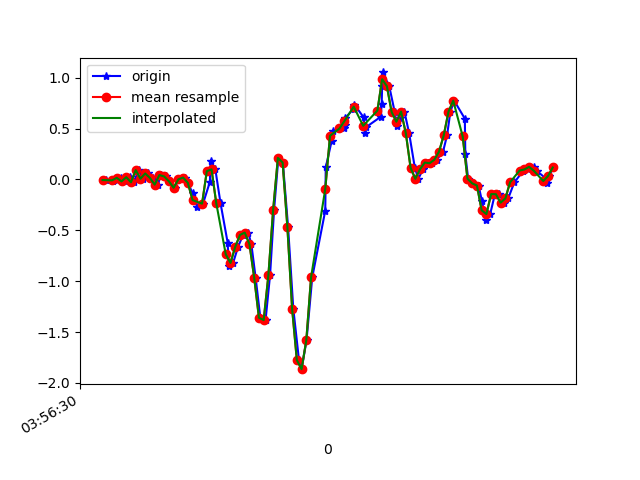

Data behind this chart, as committed beside it:
1618545390916, 1241067094870034, -0.0054170303, -0.0066417297, -0.05610258
1618545390946, 1241067113909762, -0.01397, 0.1864, -0.02556
1618545390959, 1241067132924706, -0.002974, -0.09827, -0.06465
1618545390978, 1241067151964434, 0.01657, 0.14, -0.04511
1618545390995, 1241067171004162, -0.01886, -0.1251, -0.0842
1618545391015, 1241067190016146, 0.02268, 0.2304, -0.1025
1618545391032, 1241067209053250, -0.02741, -0.05307, -0.1123
1618545391052, 1241067228090354, 0.09232, 0.3025, -0.1392
1618545391070, 1241067247127474, 0.008022, -0.04329, -0.09275
1618545391090, 1241067266164562, 0.05933, 0.07521, -0.1306
1618545391111, 1241067285166322, 0.01535, -0.24, -0.07199
1618545391133, 1241067304202674, -0.05062, -0.1398, -0.1074
1618545391146, 1241067323239058, 0.04345, 0.1742, -0.06343
1618545391166, 1241067342275442, 0.03001, -0.2449, -0.006012
1618545391185, 1241067361311826, -0.01763, 0.267, 0.01476
1618545391204, 1241067380348210, -0.08116, 0.06055, 0.132
1618545391223, 1241067399376882, 0.001913, 0.366, 0.1088
1618545391246, 1241067418412850, 0.01902, 0.2768, 0.1724
1618545391261, 1241067437448818, -0.03352, 0.03368, 0.1748
1618545391280, 1241067456460018, -0.1374, 0.04589, 0.1919
1618545391299, 1241067475495986, -0.2681, 0.2169, 0.2664
1618545391324, 1241067494526898, -0.2375, 0.2915, 0.2823
1618545391353, 1241067513562610, -0.02374, 0.2682, 0.2664
1618545391356, 1241067532598386, 0.1864, 0.2695, 0.2298
1618545391376, 1241067551634162, 0.09965, 0.2658, 0.2041
1618545391398, 1241067570669874, -0.2339, 0.2243, 0.2286
1618545391428, 1241067589704946, -0.6212, 0.2133, 0.2933
1618545391433, 1241067608715890, -0.8509, 0.2401, 0.4253
1618545391451, 1241067627751602, -0.8203, 0.2756, 0.5987
1618545391472, 1241067646787314, -0.6615, 0.256, 0.8297
1618545391493, 1241067665823026, -0.5454, 0.2353, 1.102
1618545391515, 1241067684858802, -0.5222, 0.2695, 1.423
1618545391528, 1241067703879090, -0.6358, 0.3293, 1.798
1618545391546, 1241067722914354, -0.9645, 0.2805, 2.164
1618545391566, 1241067741949554, -1.359, 0.1852, 2.497
1618545391588, 1241067760984754, -1.382, 0.06666, 2.804
1618545391607, 1241067780020018, -0.9388, -0.1642, 3.03
1618545391624, 1241067799021618, -0.2974, -0.455, 3.122
1618545391642, 1241067818056562, 0.2121, -0.6493, 3.134
1618545391661, 1241067837091506, 0.1668, -0.7666, 3.073
1618545391683, 1241067856126514, -0.466, -0.9144, 2.97
1618545391705, 1241067875161458, -1.269, -1.072, 2.782
1618545391729, 1241067894184818, -1.776, -1.083, 2.492
1618545391740, 1241067913219506, -1.865, -0.9706, 2.171
1618545391761, 1241067932254130, -1.579, -0.8264, 1.816
1618545391785, 1241067951263986, -0.962, -0.6884, 1.408
1618545391840, 1241067970298674, -0.306, -0.4856, 0.9555
1618545391842, 1241067989333298, 0.1192, -0.2571, 0.5096
1618545391867, 1241068008358066, 0.3794, -0.06284, 0.1223
1618545391871, 1241068027392562, 0.4796, 0.1058, -0.2357
1618545391917, 1241068046427058, 0.5016, 0.2145, -0.5607
1618545391922, 1241068065461426, 0.5358, 0.3025, -0.8539
1618545391925, 1241068084470962, 0.6067, 0.3489, -1.115
1618545391960, 1241068103502770, 0.6959, 0.3611, -1.324
1618545391963, 1241068122537138, 0.7362, 0.3574, -1.506
1618545392002, 1241068141571506, 0.6103, 0.3599, -1.675
1618545392007, 1241068160605874, 0.4613, 0.4002, -1.818
1618545392011, 1241068179640242, 0.5126, 0.4173, -1.951
1618545392074, 1241068198619954, 0.6164, 0.3953, -2.062
1618545392078, 1241068217653682, 0.7386, 0.3403, -2.126
1618545392080, 1241068236687410, 0.9182, 0.1913, -2.116
... 39 more rows
